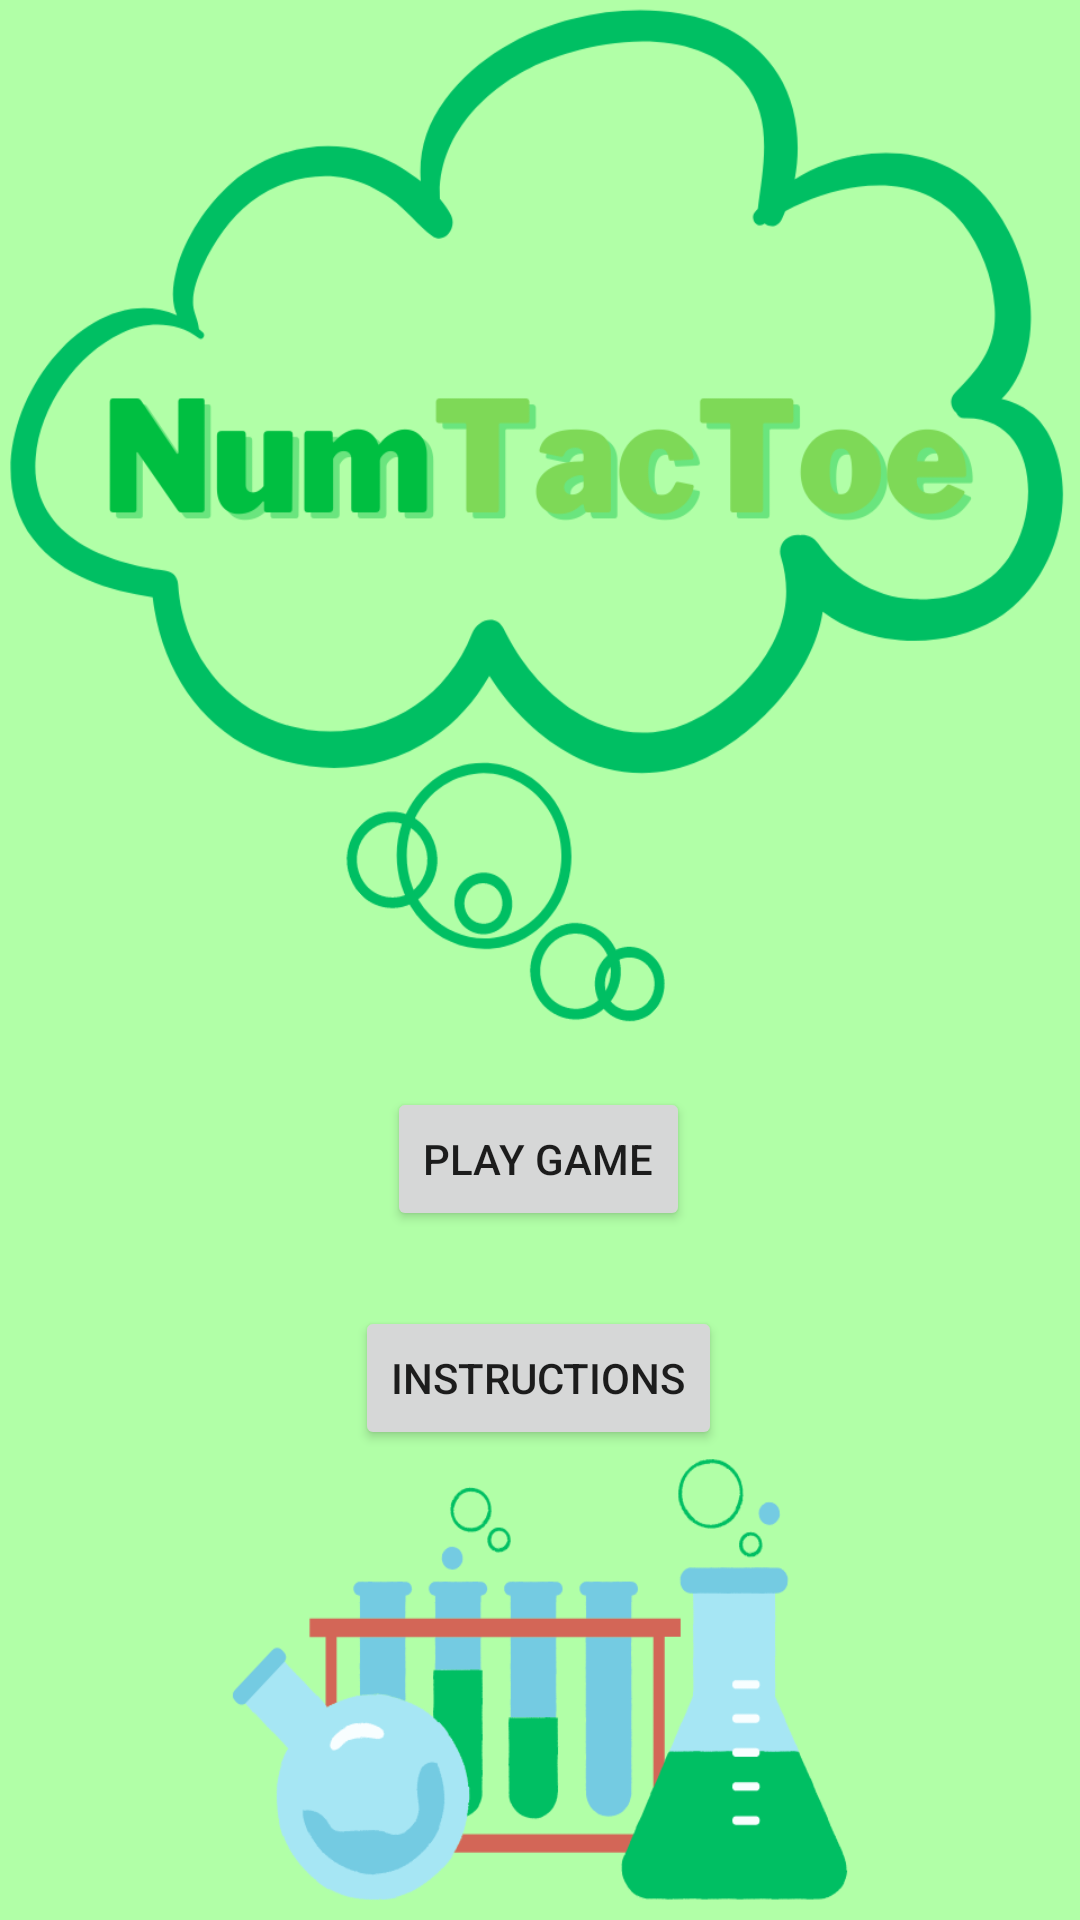

Here is an Android app screen rendered from its layout file. Give the layout XML and the strings, colors and styles it references.
<!-- AndroidManifest.xml: application theme Theme.NumericalTicTacToe -->
<!-- res/layout/activity_main_menu.xml -->
<?xml version="1.0" encoding="utf-8"?>
<androidx.constraintlayout.widget.ConstraintLayout xmlns:android="http://schemas.android.com/apk/res/android"
    xmlns:app="http://schemas.android.com/apk/res-auto"
    xmlns:tools="http://schemas.android.com/tools"
    android:layout_width="match_parent"
    android:layout_height="match_parent"
    tools:context=".MainMenu"
    android:background="@drawable/background_mainmenu">

    <Button
        android:id="@+id/button"
        android:layout_width="wrap_content"
        android:layout_height="wrap_content"
        android:text="Play Game"
        app:layout_constraintBottom_toBottomOf="parent"
        app:layout_constraintEnd_toEndOf="parent"
        app:layout_constraintHorizontal_bias="0.498"
        app:layout_constraintStart_toStartOf="parent"
        app:layout_constraintTop_toTopOf="parent"
        app:layout_constraintVertical_bias="0.612" />

    <Button
        android:id="@+id/button10"
        android:layout_width="wrap_content"
        android:layout_height="wrap_content"
        android:text="Instructions"
        app:layout_constraintBottom_toBottomOf="parent"
        app:layout_constraintEnd_toEndOf="parent"
        app:layout_constraintHorizontal_bias="0.498"
        app:layout_constraintStart_toStartOf="parent"
        app:layout_constraintTop_toBottomOf="@+id/button"
        app:layout_constraintVertical_bias="0.137" />
</androidx.constraintlayout.widget.ConstraintLayout>
<!-- resources referenced by this layout -->
<resources>
  <!-- drawable background_mainmenu: png bitmap (drawable, 101421 bytes) -->
  <style name="Theme.NumericalTicTacToe" parent="Theme.MaterialComponents.DayNight.DarkActionBar">
          
          <item name="colorPrimary">@color/purple_500</item>
          <item name="colorPrimaryVariant">@color/purple_700</item>
          <item name="colorOnPrimary">@color/white</item>
          
          <item name="colorSecondary">@color/teal_200</item>
          <item name="colorSecondaryVariant">@color/teal_700</item>
          <item name="colorOnSecondary">@color/black</item>
          
          <item name="android:statusBarColor">?attr/colorPrimaryVariant</item>
          
      </style>
  <color name="white">#FFFFFFFF</color>
  <color name="teal_200">#FF03DAC5</color>
  <color name="teal_700">#FF018786</color>
  <color name="black">#FF000000</color>
  <!-- not gathered from this repository: default colours our renderer supplied (Android Studio template values) -->
  <color name="purple_500">#FF6200EE</color>
  <color name="purple_700">#FF3700B3</color>
</resources>
